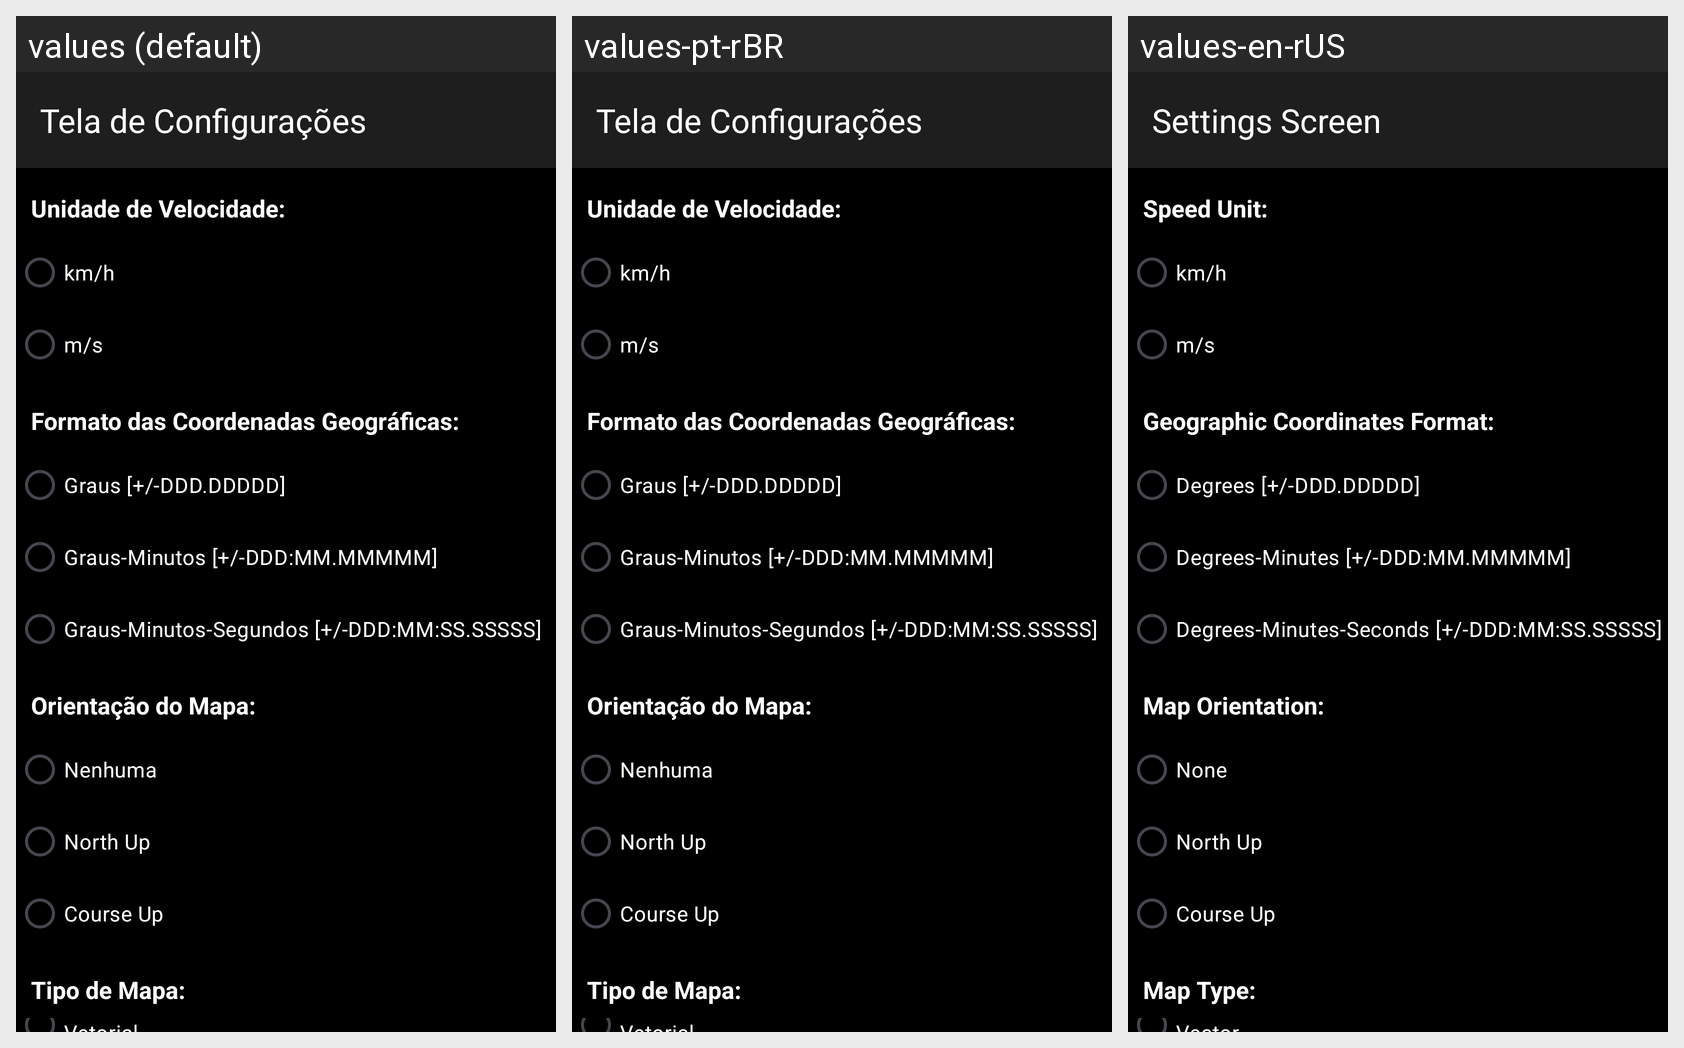

This grid shows one Android layout under several languages. Give, for every string resource on the screen, its name, the default text and each shown locale's text.
Android screen res/layout/activity_settings.xml rendered under 3 locales, left to right: values (default), values-pt-rBR, values-en-rUS. Device: Nexus 5 (rendered at 1080×1920; each locale shown at half size, 540×960, under a caption strip naming it); theme Theme.TrailX.
Strings drawn on this screen, with the default value and each locale's value (text and hints the layout hard-codes, and strings that could not be matched under every locale, appear in the picture but are not listed):

tela_configuracoes
  values: Tela de Configurações
  values-pt-rBR: Tela de Configurações
  values-en-rUS: Settings Screen

unidade_velocidade
  values: Unidade de Velocidade:
  values-pt-rBR: Unidade de Velocidade:
  values-en-rUS: Speed Unit:

coordenadas
  values: Formato das Coordenadas Geográficas:
  values-pt-rBR: Formato das Coordenadas Geográficas:
  values-en-rUS: Geographic Coordinates Format: 

graus
  values: Graus [+/-DDD.DDDDD]
  values-pt-rBR: Graus [+/-DDD.DDDDD]
  values-en-rUS: Degrees [+/-DDD.DDDDD]

graus_minutos
  values: Graus-Minutos [+/-DDD:MM.MMMMM]
  values-pt-rBR: Graus-Minutos [+/-DDD:MM.MMMMM]
  values-en-rUS: Degrees-Minutes [+/-DDD:MM.MMMMM]

graus_minutos_segundos
  values: Graus-Minutos-Segundos [+/-DDD:MM:SS.SSSSS]
  values-pt-rBR: Graus-Minutos-Segundos [+/-DDD:MM:SS.SSSSS]
  values-en-rUS: Degrees-Minutes-Seconds [+/-DDD:MM:SS.SSSSS]

orientacao
  values: Orientação do Mapa:
  values-pt-rBR: Orientação do Mapa:
  values-en-rUS: Map Orientation: 

nenhuma
  values: Nenhuma
  values-pt-rBR: Nenhuma
  values-en-rUS: None

tipo_mapa
  values: Tipo de Mapa:
  values-pt-rBR: Tipo de Mapa:
  values-en-rUS: Map Type:
